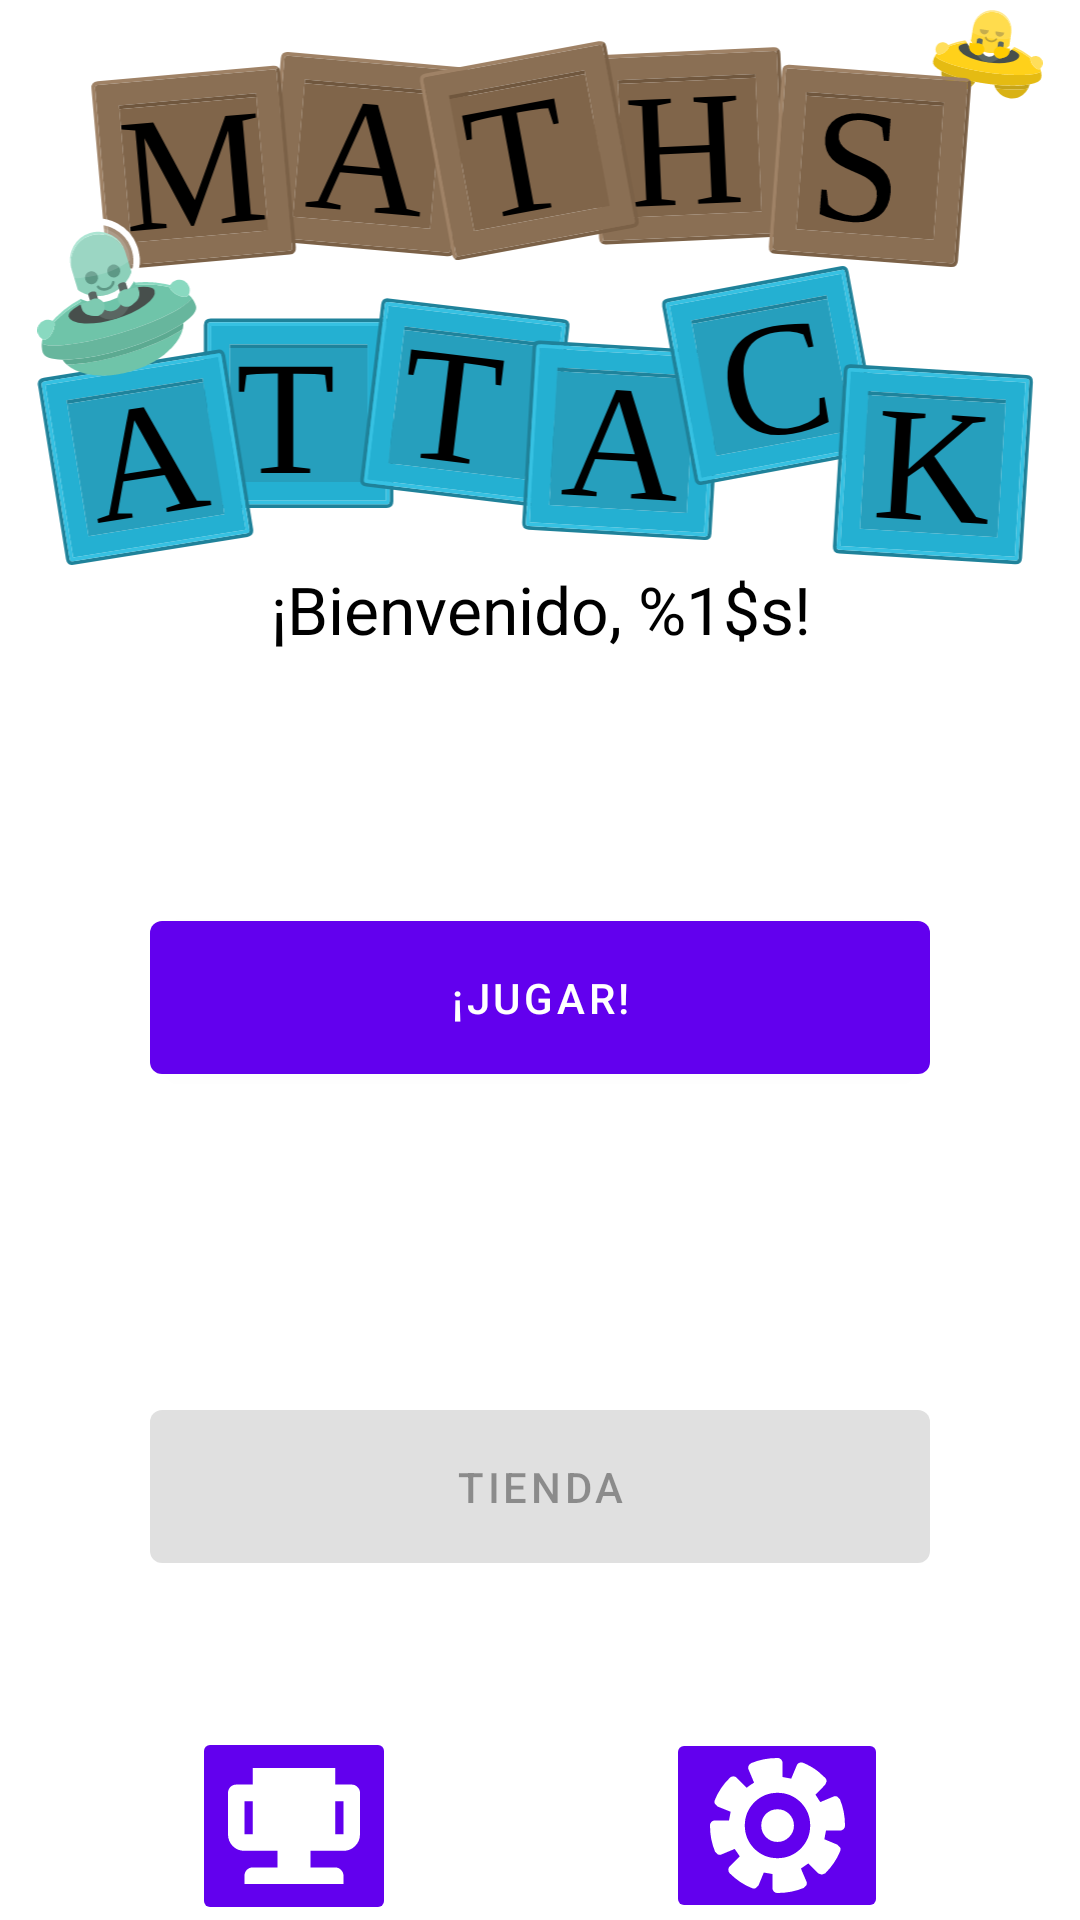

Write the Android layout XML for this screen, with the resource values it uses.
<!-- AndroidManifest.xml: application theme Theme.KidsApp -->
<!-- res/layout/fragment_main_menu.xml -->
<?xml version="1.0" encoding="utf-8"?>
<LinearLayout xmlns:android="http://schemas.android.com/apk/res/android"
    xmlns:app="http://schemas.android.com/apk/res-auto"
    xmlns:tools="http://schemas.android.com/tools"
    android:layout_width="match_parent"
    android:layout_height="match_parent"
    android:layout_margin="20dp"
    android:orientation="vertical"
    tools:context=".Fragments.MainMenu">

    <ImageView
        android:id="@+id/imgLogo"
        android:layout_width="match_parent"
        android:layout_height="0dp"
        android:layout_weight="3"
        app:srcCompat="@drawable/logo" />

    <TextView
        android:id="@+id/textInfo"
        android:layout_width="match_parent"
        android:layout_height="0dp"
        android:layout_weight="1"
        android:text="@string/menuWelcomeText"
        android:textAlignment="center"
        android:textColor="?android:attr/textColor"
        android:textSize="22sp" />

    <Button
        android:id="@+id/btPlay"
        android:layout_width="match_parent"
        android:layout_height="0dp"
        android:layout_margin="50dp"
        android:layout_weight="1"
        android:text="@string/menuBtPlay" />

    <Button
        android:id="@+id/btStore"
        android:layout_width="match_parent"
        android:layout_height="0dp"
        android:layout_margin="50dp"
        android:layout_weight="1"
        android:enabled="false"
        android:text="@string/menuBtStore" />

    <LinearLayout
        android:layout_width="match_parent"
        android:layout_height="0dp"
        android:layout_weight="1"
        android:gravity="center"
        android:orientation="horizontal">

        <ImageButton
            android:id="@+id/btStats"
            android:layout_width="68dp"
            android:layout_height="66dp"
            android:layout_marginRight="45dp"
            android:backgroundTint="@color/purple_500"
            android:scaleType="fitCenter"
            android:src="@drawable/trophy" />

        <ImageButton
            android:id="@+id/btSettings"
            android:layout_width="74dp"
            android:layout_height="65dp"
            android:layout_marginStart="45dp"
            android:backgroundTint="@color/purple_500"
            android:scaleType="fitCenter"
            android:src="@drawable/settings" />
    </LinearLayout>

</LinearLayout>
<!-- resources referenced by this layout -->
<resources>
  <!-- drawable logo: vector/xml drawable (drawable-nodpi, 175758 chars, omitted) -->
  <!-- drawable settings: vector/xml drawable (drawable, 2861 chars, omitted) -->
  <!-- drawable trophy (drawable) -->
  <vector xmlns:android="http://schemas.android.com/apk/res/android"
      android:width="8.4667dp"
      android:height="7.4083dp"
      android:viewportWidth="8.4667"
      android:viewportHeight="7.4083">
    <path
        android:pathData="m8.4667,1.5875v2.6458c0,0.2999 -0.1058,0.5512 -0.3175,0.7541 -0.2028,0.2028 -0.4498,0.3043 -0.7408,0.3043h-2.1167v1.0583h1.5875c0.1411,0 0.2646,0.0529 0.3704,0.1587 0.1058,0.1058 0.1587,0.2293 0.1587,0.3704v0.5292h-6.35v-0.5159c0,-0.1499 0.0485,-0.2778 0.1455,-0.3837 0.1058,-0.1058 0.2337,-0.1587 0.3837,-0.1587h1.5875v-1.0583h-2.1167c-0.2999,0 -0.5512,-0.1014 -0.7541,-0.3043 -0.2028,-0.2117 -0.3043,-0.463 -0.3043,-0.7541L0,1.6007c0,-0.1499 0.0485,-0.2778 0.1455,-0.3836 0.1058,-0.1058 0.2337,-0.1587 0.3837,-0.1587h1.0583v-1.0583h5.2917v1.0583h1.0583c0.1411,0 0.2646,0.0529 0.3704,0.1587 0.1058,0.1058 0.1587,0.2293 0.1587,0.3704m-1.0583,0.5292h-0.5292v2.1167h0.5292v-2.1167m-5.8208,-0h-0.5292v2.1167h0.5292v-2.1167"
        android:strokeWidth="0.264583"
        android:fillColor="#ffffff"
        android:strokeColor="#00000000"/>
  </vector>
  <string name="menuBtPlay">¡Jugar!</string>
  <string name="menuBtStore">Tienda</string>
  <string name="menuWelcomeText">¡Bienvenido, %1$s!</string>
  <style name="Theme.KidsApp" parent="Theme.MaterialComponents.DayNight.DarkActionBar">
          
          <item name="colorPrimary">@color/purple_500</item>
          <item name="colorPrimaryVariant">@color/purple_700</item>
          <item name="colorOnPrimary">@color/white</item>
          
          <item name="colorSecondary">@color/teal_200</item>
          <item name="colorSecondaryVariant">@color/teal_700</item>
          <item name="colorOnSecondary">@color/black</item>
          
          <item name="android:statusBarColor">?attr/colorPrimaryVariant</item>
          
          <item name="android:textColor">@color/black</item>
      </style>
  <!-- not gathered from this repository: default colours our renderer supplied (Android Studio template values) -->
  <color name="purple_500">#FF6200EE</color>
  <color name="purple_700">#FF3700B3</color>
  <color name="teal_200">#FF03DAC5</color>
  <color name="teal_700">#FF018786</color>
  <color name="black">#FF000000</color>
  <color name="white">#FFFFFFFF</color>
</resources>
